Image classification data set "datasets" (peterhsu2018/AIA_project on GitHub). Class labels (2): abnormal, normal.

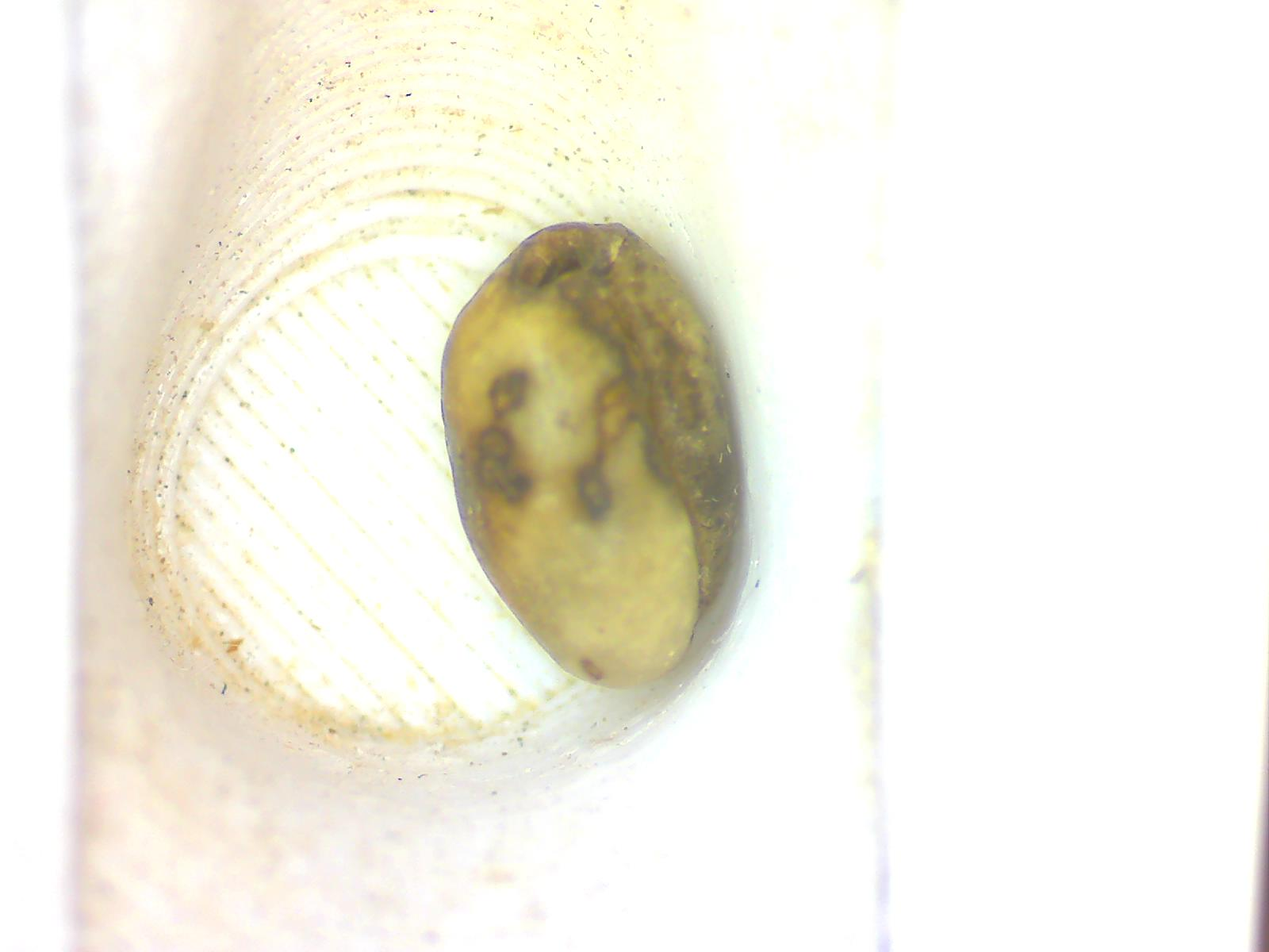
Label: abnormal

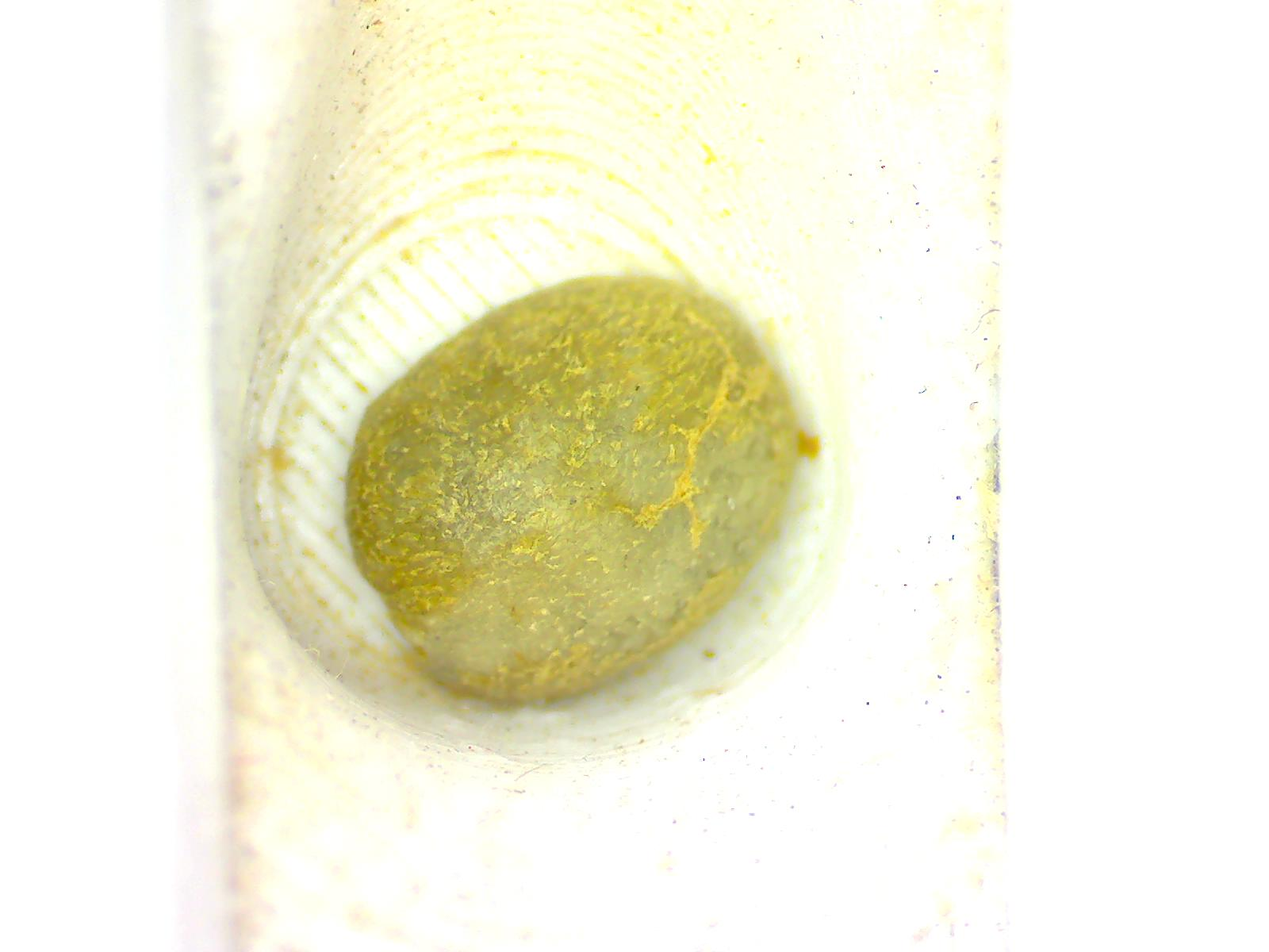
Label: normal

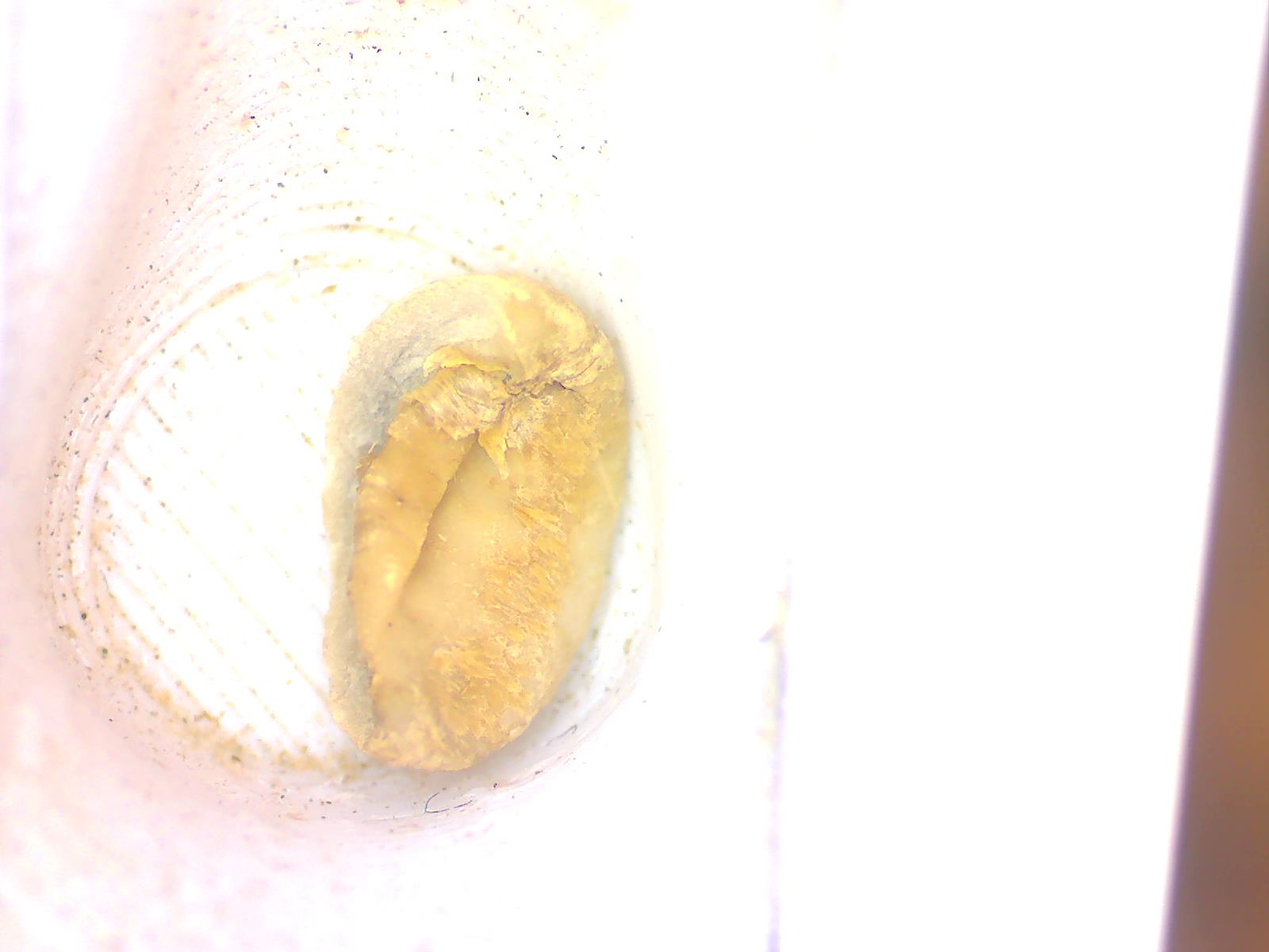
Label: abnormal

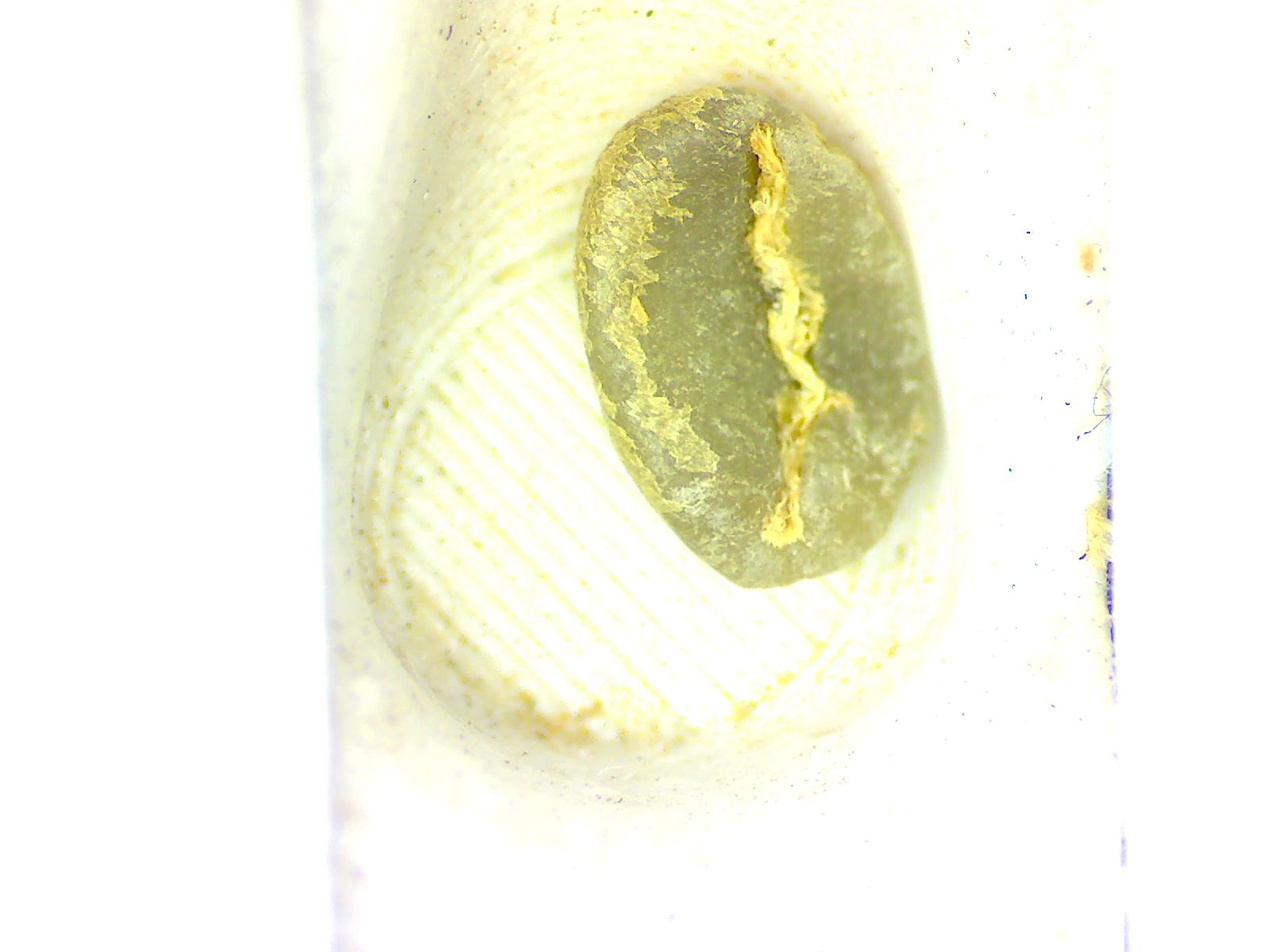
Label: normal

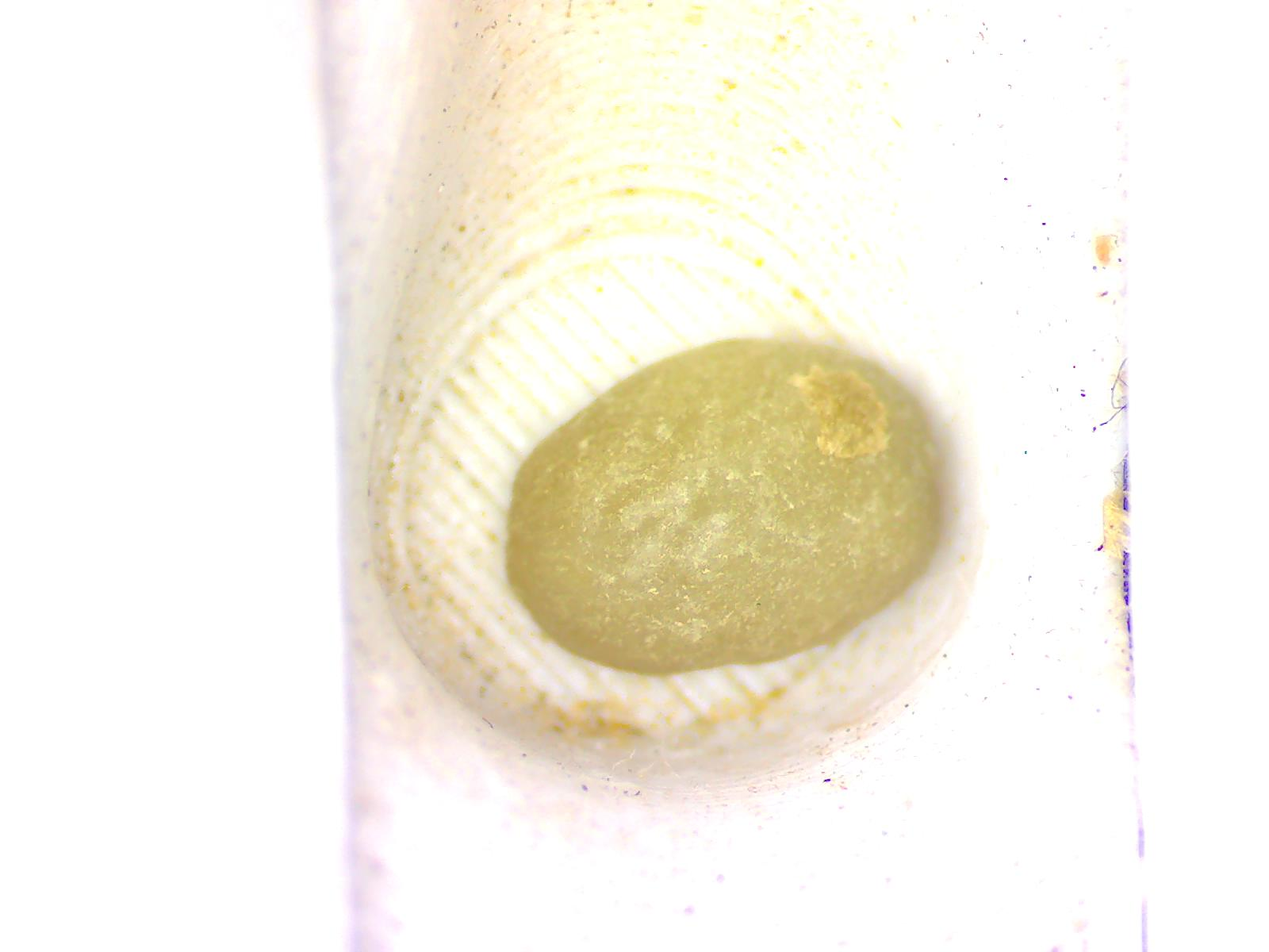
Label: normal

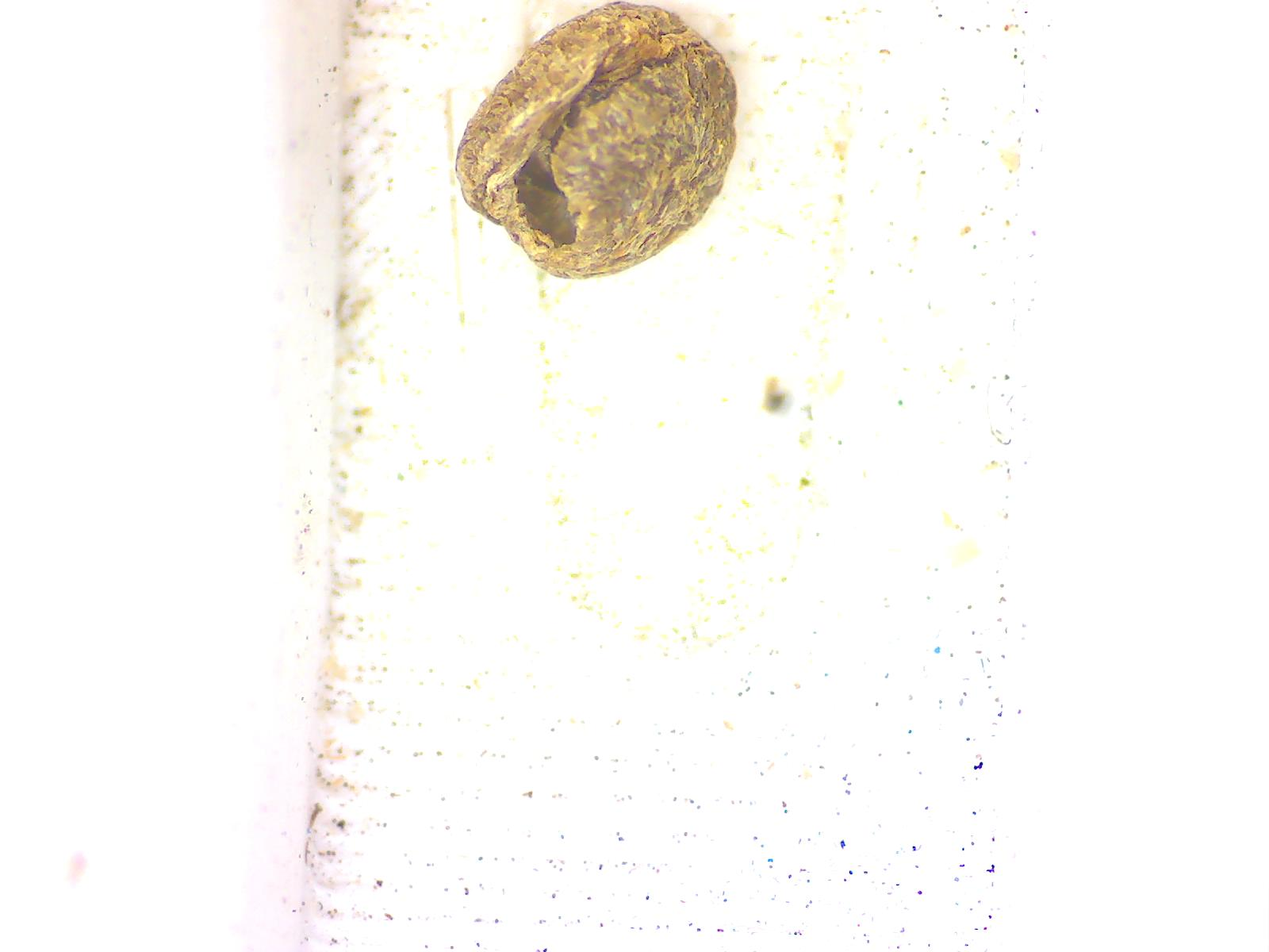
Label: abnormal
